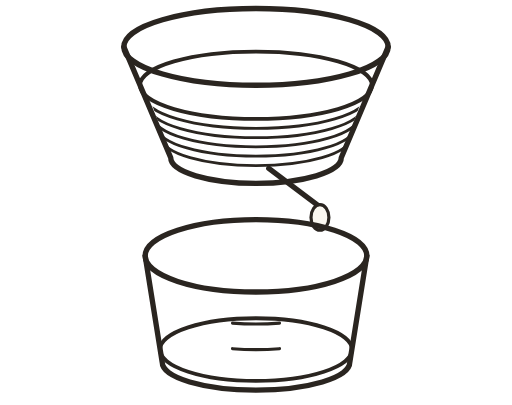
t = 0.00 s
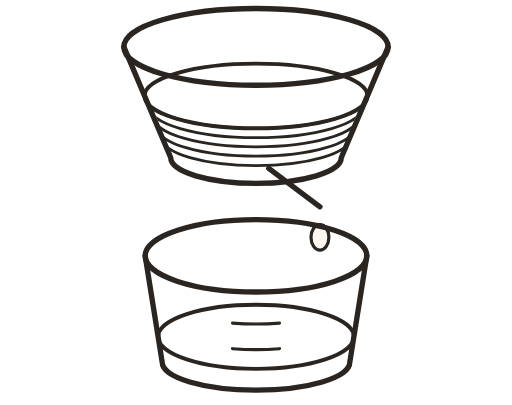
t = 1.33 s
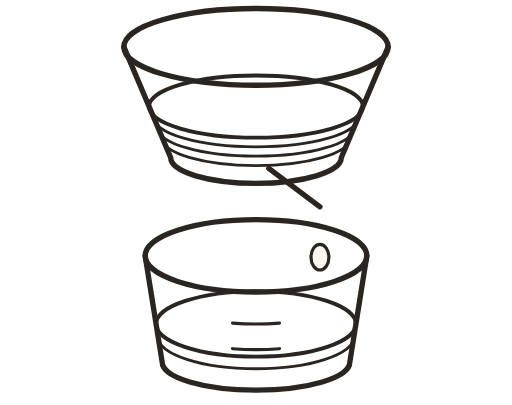
t = 2.67 s
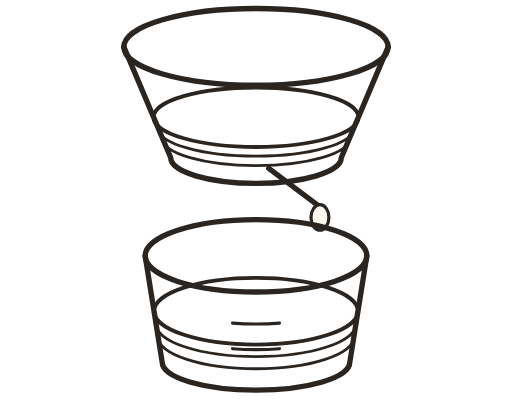
t = 4.00 s
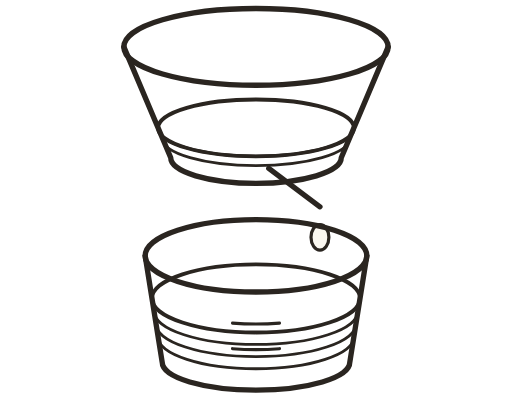
t = 5.33 s
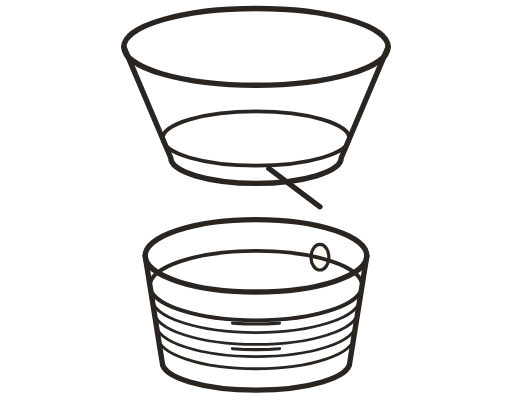
t = 6.67 s

The animated SVG that drew these frames (rendered in a browser with its animation timeline set to each time). Animation: 18 SMIL elements (animate=18); one cycle of 8.00 s, repeats indefinitely.

<svg width="240" height="190" viewBox="0 0 240 190" xmlns="http://www.w3.org/2000/svg">
<!-- Patent set. Inspired by the clarity of a technical drawing, NOT meant to be
     recognisable as a patent drawing: no reference numerals, no leader lines, no
     dot terminators. Removing them was an explicit choice by the user
     (2026-09-21); do not add them back without the user's explicit direction.
     See sundial.svg for the full note. -->
<defs>
  <clipPath id="w-up"><path d="M54 0 L186 0 L160 74 A40 12 0 0 1 80 74 Z"/></clipPath>
  <clipPath id="w-lo"><path d="M64 100 L176 100 L164 170 A44 13 0 0 1 76 170 Z"/></clipPath>
</defs>
<!-- Water is drawn as level contours in true projection: near-half ellipses
     following the wall taper, one present for each band of liquid. -->
<g clip-path="url(#w-up)" fill="none" stroke="#2A2520" stroke-width="1.3">
  <path d="M67.7 45 A52.3 15.2 0 0 0 172.3 45" opacity="1"><animate attributeName="opacity" values="1;0;0" keyTimes="0;0.1667;1" calcMode="discrete" dur="8s" repeatCount="indefinite"/></path>
  <path d="M69.8 50 A50.2 14.6 0 0 0 170.2 50" opacity="1"><animate attributeName="opacity" values="1;0;0" keyTimes="0;0.3333;1" calcMode="discrete" dur="8s" repeatCount="indefinite"/></path>
  <path d="M72.0 55 A48.0 13.9 0 0 0 168.0 55" opacity="1"><animate attributeName="opacity" values="1;0;0" keyTimes="0;0.5000;1" calcMode="discrete" dur="8s" repeatCount="indefinite"/></path>
  <path d="M74.1 60 A45.9 13.3 0 0 0 165.9 60" opacity="1"><animate attributeName="opacity" values="1;0;0" keyTimes="0;0.6667;1" calcMode="discrete" dur="8s" repeatCount="indefinite"/></path>
  <path d="M76.2 65 A43.8 12.7 0 0 0 163.8 65" opacity="1"><animate attributeName="opacity" values="1;0;0" keyTimes="0;0.8333;1" calcMode="discrete" dur="8s" repeatCount="indefinite"/></path>
</g>
<ellipse cx="120" cy="40" rx="54.4" ry="15.8" fill="none" stroke="#2A2520" stroke-width="1.8"><animate attributeName="cy" values="40;70" dur="8s" repeatCount="indefinite"/><animate attributeName="rx" values="54.4;41.7" dur="8s" repeatCount="indefinite"/><animate attributeName="ry" values="15.8;12.1" dur="8s" repeatCount="indefinite"/></ellipse>
<ellipse cx="120" cy="22" rx="62" ry="18" fill="none" stroke="#2A2520" stroke-width="2.5"/>
<path d="M58 22 L80 74 A40 12 0 0 0 160 74 L182 22" fill="none" stroke="#2A2520" stroke-width="2.5" stroke-linecap="round" stroke-linejoin="round"/>
<line x1="126" y1="79" x2="150" y2="97" stroke="#2A2520" stroke-width="2.5" stroke-linecap="round"/>
<ellipse cx="150" cy="102" rx="4.2" ry="6" fill="#FAF7F0" stroke="#2A2520" stroke-width="1.5">
  <animate attributeName="cy" values="102;130" dur="1s" repeatCount="indefinite"/>
  <animate attributeName="opacity" values="1;1;0" keyTimes="0;0.8;1" dur="1s" repeatCount="indefinite"/>
</ellipse>
<g clip-path="url(#w-lo)" fill="none" stroke="#2A2520" stroke-width="1.3">
  <path d="M74.1 158 A45.9 15.0 0 0 0 165.9 158" opacity="0"><animate attributeName="opacity" values="0;1;1" keyTimes="0;0.1667;1" calcMode="discrete" dur="8s" repeatCount="indefinite"/></path>
  <path d="M73.1 152 A46.9 15.3 0 0 0 166.9 152" opacity="0"><animate attributeName="opacity" values="0;1;1" keyTimes="0;0.3333;1" calcMode="discrete" dur="8s" repeatCount="indefinite"/></path>
  <path d="M72.2 146 A47.8 15.6 0 0 0 167.8 146" opacity="0"><animate attributeName="opacity" values="0;1;1" keyTimes="0;0.5000;1" calcMode="discrete" dur="8s" repeatCount="indefinite"/></path>
  <path d="M71.2 140 A48.8 16.0 0 0 0 168.8 140" opacity="0"><animate attributeName="opacity" values="0;1;1" keyTimes="0;0.6667;1" calcMode="discrete" dur="8s" repeatCount="indefinite"/></path>
  <path d="M70.2 134 A49.8 16.3 0 0 0 169.8 134" opacity="0"><animate attributeName="opacity" values="0;1;1" keyTimes="0;0.8333;1" calcMode="discrete" dur="8s" repeatCount="indefinite"/></path>
</g>
<ellipse cx="120" cy="164" rx="45.0" ry="14.7" fill="none" stroke="#2A2520" stroke-width="1.8"><animate attributeName="cy" values="164;128" dur="8s" repeatCount="indefinite"/><animate attributeName="rx" values="45.0;50.7" dur="8s" repeatCount="indefinite"/><animate attributeName="ry" values="14.7;16.6" dur="8s" repeatCount="indefinite"/></ellipse>
<ellipse cx="120" cy="120" rx="52" ry="17" fill="none" stroke="#2A2520" stroke-width="2.5"/>
<path d="M68 120 L76 170 A44 13 0 0 0 164 170 L172 120" fill="none" stroke="#2A2520" stroke-width="2.5" stroke-linecap="round" stroke-linejoin="round"/>
<g fill="none" stroke="#2A2520" stroke-width="1.5" stroke-linecap="round"><path d="M109 151.6 A49.5 16.2 0 0 0 131 151.6"/><path d="M109 163.6 A47.4 15.5 0 0 0 131 163.6"/></g>
</svg>
